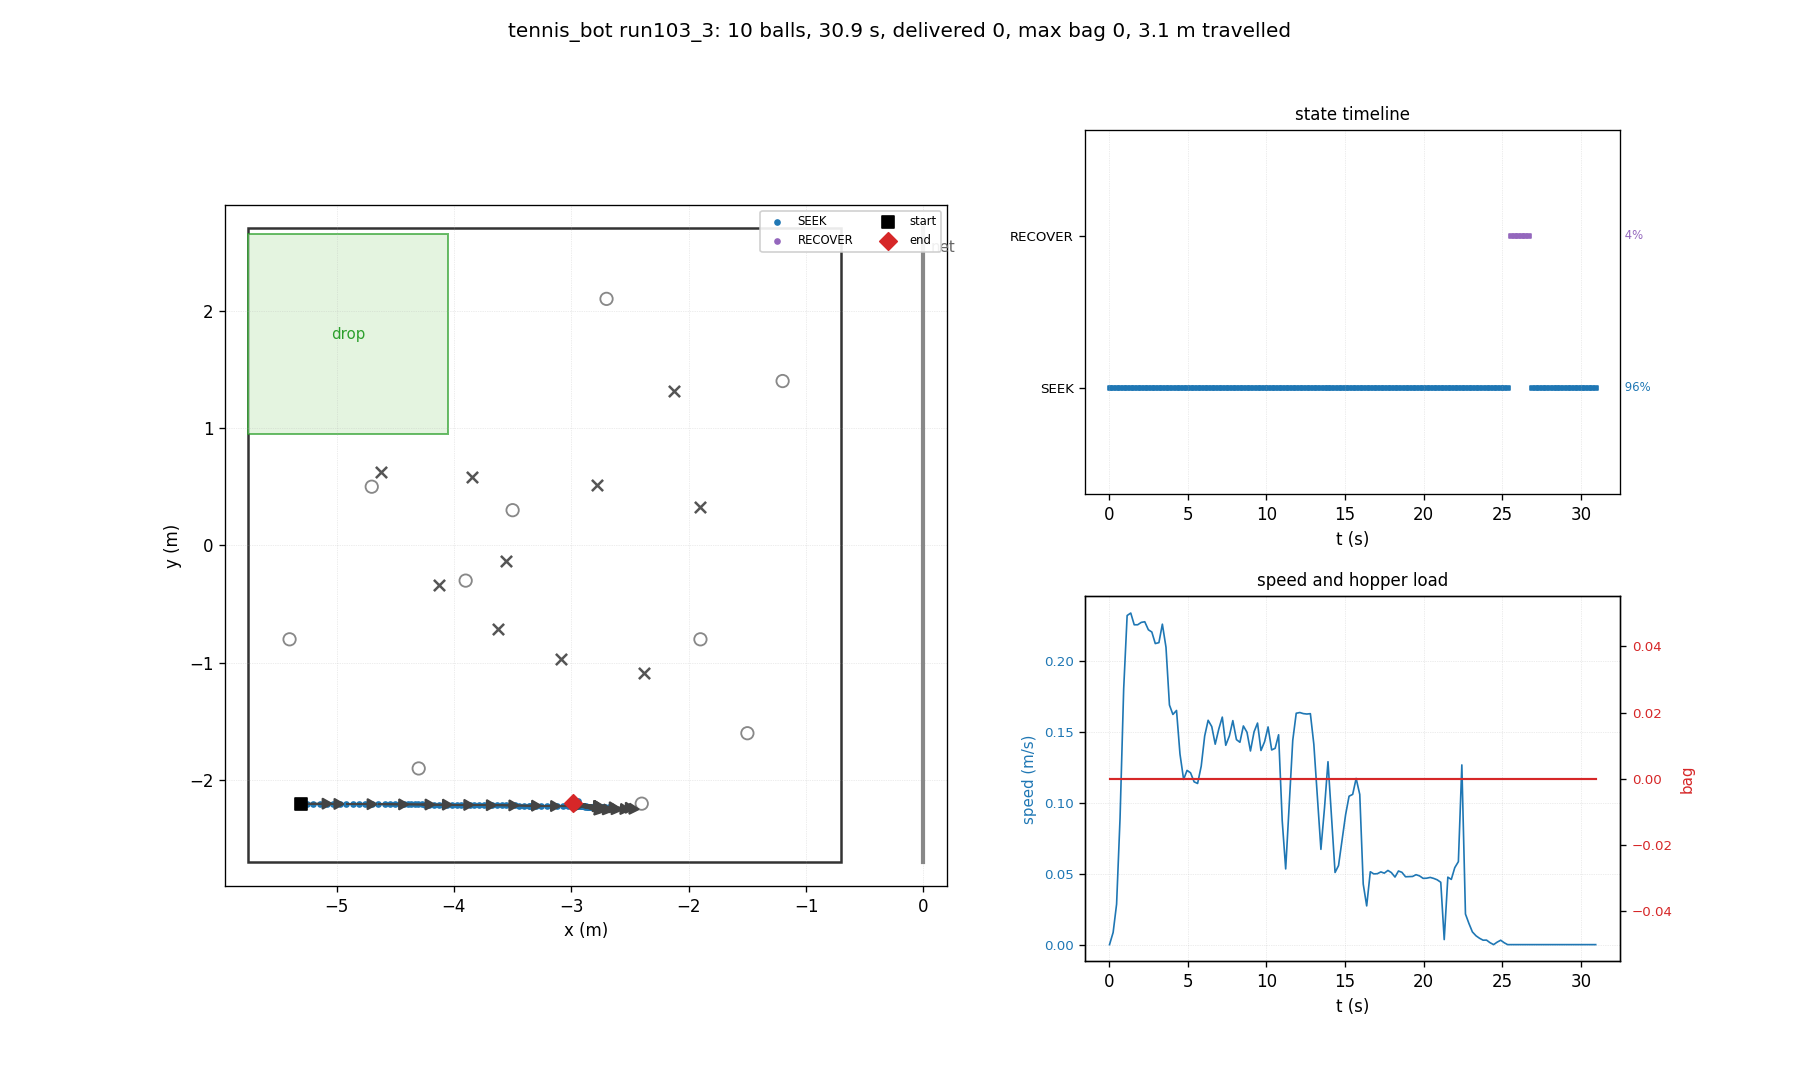

Source data for this figure (header and first rows):
t, state, x, y, heading_deg, bag, delivered, depth, n_balls_in_hopper, ball0_x, ball0_y
0.03, SEEK, -5.300, -2.200, 0.0, 0, 0, 0, 0, -4.700, 0.500
0.26, SEEK, -5.300, -2.200, 0.0, 0, 0, 0, 0, -2.379, -1.090
0.48, SEEK, -5.296, -2.200, 0.0, 0, 0, 0, 0, -2.379, -1.090
0.70, SEEK, -5.286, -2.201, -0.4, 0, 0, 0, 0, -2.379, -1.090
0.93, SEEK, -5.251, -2.201, -0.4, 0, 0, 0, 0, -2.379, -1.090
1.15, SEEK, -5.199, -2.201, -0.4, 0, 0, 0, 0, -2.379, -1.090
1.38, SEEK, -5.137, -2.202, -0.3, 0, 0, 0, 0, -2.379, -1.090
1.60, SEEK, -5.084, -2.202, -0.3, 0, 0, 0, 0, -2.379, -1.090
1.82, SEEK, -5.029, -2.202, -0.4, 0, 0, 0, 0, -2.379, -1.090
2.05, SEEK, -4.973, -2.203, -0.4, 0, 0, 0, 0, -2.379, -1.090
2.27, SEEK, -4.917, -2.203, -0.4, 0, 0, 0, 0, -2.379, -1.090
2.50, SEEK, -4.861, -2.203, -0.4, 0, 0, 0, 0, -2.379, -1.090
2.72, SEEK, -4.807, -2.204, -0.4, 0, 0, 0, 0, -2.379, -1.090
2.94, SEEK, -4.754, -2.204, -0.4, 0, 0, 0, 0, -2.379, -1.090
3.17, SEEK, -4.702, -2.204, -0.4, 0, 0, 0, 0, -2.379, -1.090
3.39, SEEK, -4.648, -2.205, -0.4, 0, 0, 0, 0, -2.379, -1.090
3.62, SEEK, -4.589, -2.205, -0.4, 0, 0, 0, 0, -2.379, -1.090
3.84, SEEK, -4.543, -2.205, -0.4, 0, 0, 0, 0, -2.379, -1.090
4.06, SEEK, -4.506, -2.206, -0.4, 0, 0, 0, 0, -2.379, -1.090
4.29, SEEK, -4.461, -2.206, -0.3, 0, 0, 0, 0, -2.379, -1.090
4.51, SEEK, -4.423, -2.206, -0.4, 0, 0, 0, 0, -2.379, -1.090
4.74, SEEK, -4.394, -2.206, -0.4, 0, 0, 0, 0, -2.379, -1.090
4.96, SEEK, -4.364, -2.207, -0.5, 0, 0, 0, 0, -2.379, -1.090
5.18, SEEK, -4.333, -2.207, -0.5, 0, 0, 0, 0, -2.379, -1.090
5.41, SEEK, -4.303, -2.207, -0.5, 0, 0, 0, 0, -2.379, -1.090
5.63, SEEK, -4.275, -2.207, -0.5, 0, 0, 0, 0, -2.379, -1.090
5.86, SEEK, -4.245, -2.208, -0.5, 0, 0, 0, 0, -2.379, -1.090
6.08, SEEK, -4.211, -2.208, -0.5, 0, 0, 0, 0, -2.379, -1.090
6.30, SEEK, -4.172, -2.208, -0.6, 0, 0, 0, 0, -2.379, -1.090
6.53, SEEK, -4.130, -2.209, -0.6, 0, 0, 0, 0, -2.379, -1.090
6.75, SEEK, -4.093, -2.209, -0.5, 0, 0, 0, 0, -2.379, -1.090
6.98, SEEK, -4.058, -2.209, -0.6, 0, 0, 0, 0, -2.379, -1.090
7.20, SEEK, -4.015, -2.210, -0.6, 0, 0, 0, 0, -2.379, -1.090
7.42, SEEK, -3.977, -2.210, -0.6, 0, 0, 0, 0, -2.379, -1.090
7.65, SEEK, -3.943, -2.210, -0.6, 0, 0, 0, 0, -2.379, -1.090
7.87, SEEK, -3.901, -2.211, -0.6, 0, 0, 0, 0, -2.379, -1.090
8.10, SEEK, -3.861, -2.211, -0.6, 0, 0, 0, 0, -2.379, -1.090
8.32, SEEK, -3.826, -2.211, -0.6, 0, 0, 0, 0, -2.379, -1.090
8.54, SEEK, -3.788, -2.212, -0.6, 0, 0, 0, 0, -2.379, -1.090
8.77, SEEK, -3.745, -2.212, -0.6, 0, 0, 0, 0, -2.379, -1.090
8.99, SEEK, -3.709, -2.213, -0.6, 0, 0, 0, 0, -2.379, -1.090
9.22, SEEK, -3.673, -2.213, -0.7, 0, 0, 0, 0, -2.379, -1.090
9.44, SEEK, -3.630, -2.214, -0.7, 0, 0, 0, 0, -2.379, -1.090
9.66, SEEK, -3.592, -2.214, -0.7, 0, 0, 0, 0, -2.379, -1.090
9.89, SEEK, -3.558, -2.214, -0.7, 0, 0, 0, 0, -2.379, -1.090
10.11, SEEK, -3.516, -2.215, -0.7, 0, 0, 0, 0, -2.379, -1.090
10.34, SEEK, -3.476, -2.215, -0.7, 0, 0, 0, 0, -2.379, -1.090
10.56, SEEK, -3.442, -2.216, -0.7, 0, 0, 0, 0, -2.379, -1.090
10.78, SEEK, -3.403, -2.216, -0.8, 0, 0, 0, 0, -2.379, -1.090
11.01, SEEK, -3.362, -2.217, -0.8, 0, 0, 0, 0, -2.379, -1.090
11.23, SEEK, -3.354, -2.217, -1.0, 0, 0, 0, 0, -2.379, -1.090
11.46, SEEK, -3.332, -2.218, -1.1, 0, 0, 0, 0, -2.379, -1.090
11.68, SEEK, -3.300, -2.218, -1.0, 0, 0, 0, 0, -2.379, -1.090
11.90, SEEK, -3.255, -2.219, -1.1, 0, 0, 0, 0, -2.379, -1.090
12.13, SEEK, -3.210, -2.220, -1.0, 0, 0, 0, 0, -2.379, -1.090
12.35, SEEK, -3.165, -2.220, -0.9, 0, 0, 0, 0, -2.379, -1.090
12.58, SEEK, -3.120, -2.221, -0.9, 0, 0, 0, 0, -2.379, -1.090
12.80, SEEK, -3.074, -2.222, -0.9, 0, 0, 0, 0, -2.379, -1.090
13.02, SEEK, -3.031, -2.222, -0.8, 0, 0, 0, 0, -2.379, -1.090
13.25, SEEK, -2.995, -2.223, -0.8, 0, 0, 0, 0, -2.379, -1.090
... 79 more rows
